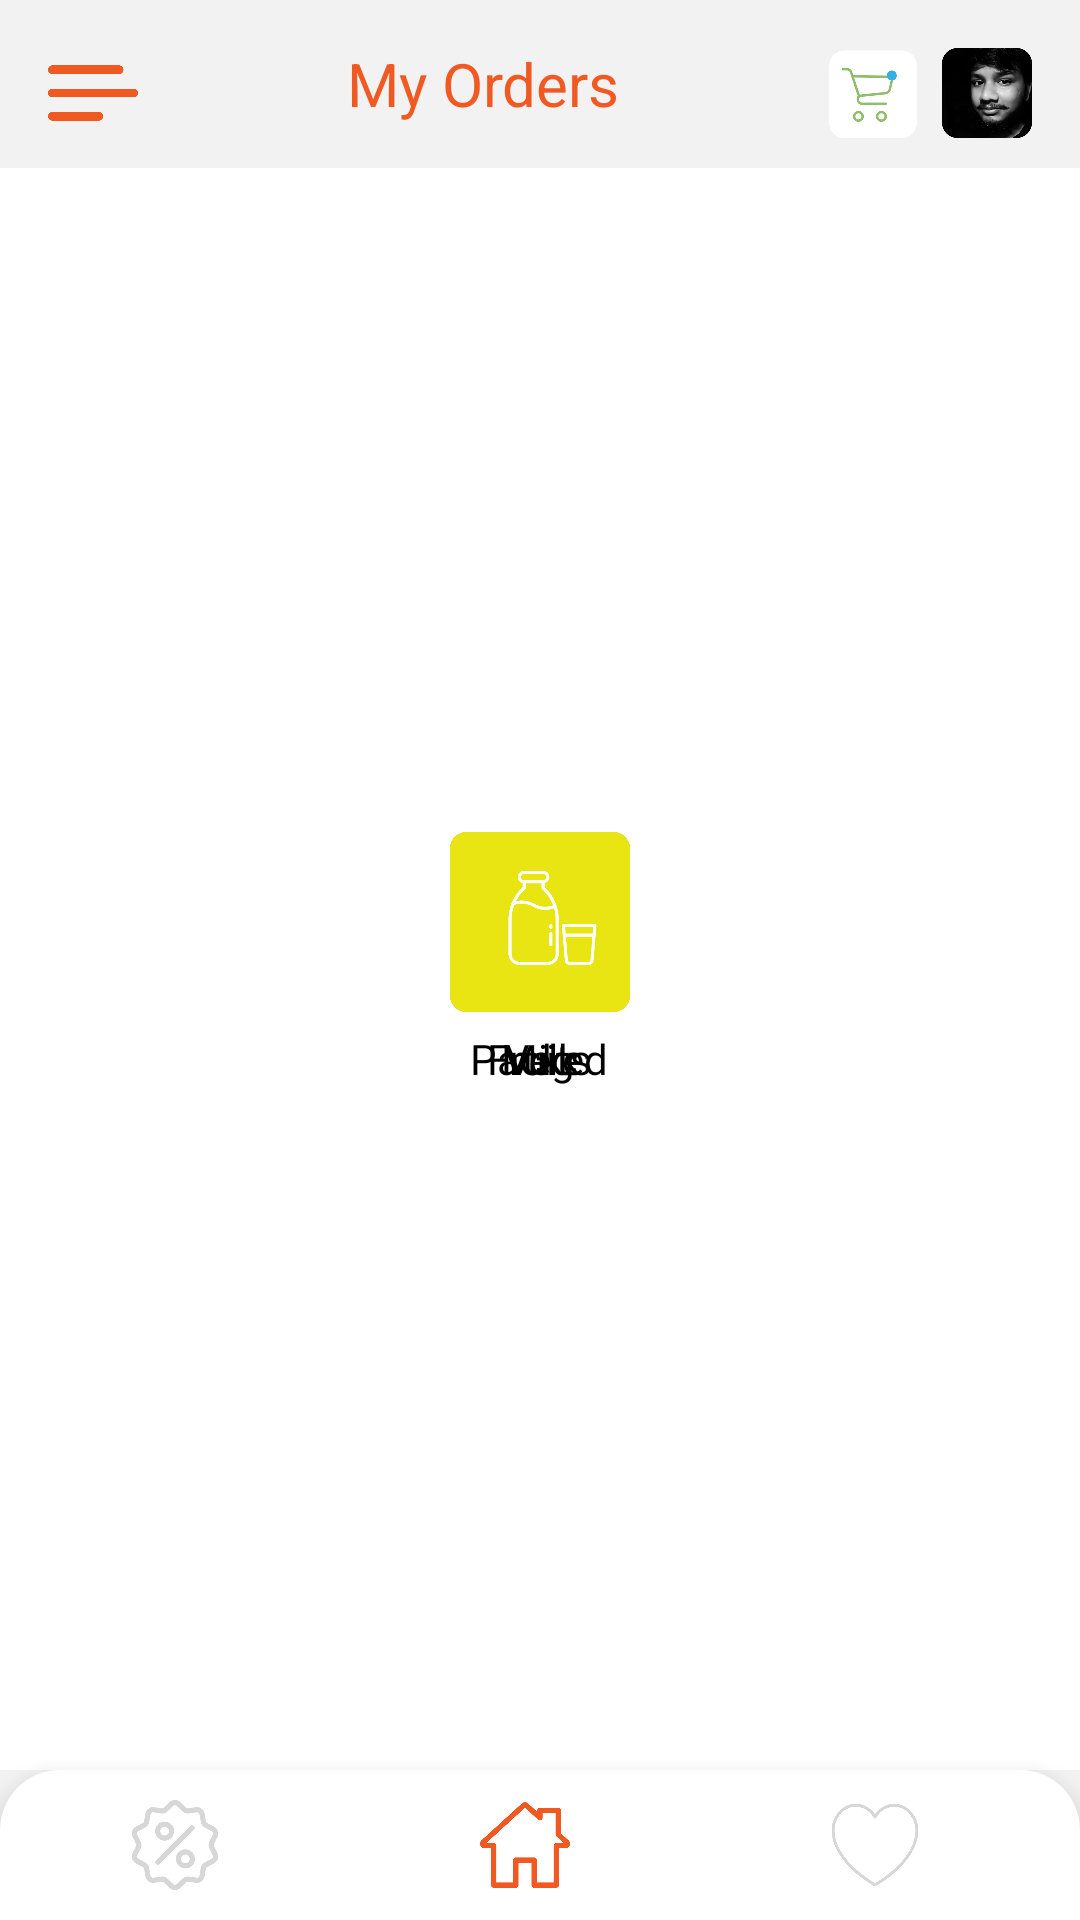

This screen was rendered from an Android layout file. Write that file and the resources it references.
<!-- AndroidManifest.xml: application theme Theme.Oranzebird -->
<!-- res/layout/navgation_activity.xml -->
<?xml version="1.0" encoding="utf-8"?>
<androidx.drawerlayout.widget.DrawerLayout xmlns:android="http://schemas.android.com/apk/res/android"
    xmlns:app="http://schemas.android.com/apk/res-auto"
    xmlns:tools="http://schemas.android.com/tools"
    android:id="@+id/drawerLayout"
    android:layout_width="match_parent"
    android:layout_height="match_parent"
    android:background="#F2F2F2"
    tools:context=".common.MainActivity">

    <LinearLayout
        android:layout_width="match_parent"
        android:layout_height="wrap_content"
        android:orientation="vertical">

        <LinearLayout
            android:layout_width="match_parent"
            android:layout_height="?actionBarSize"
            android:orientation="horizontal">

            <ImageView
                android:id="@+id/ivMenu"
                android:layout_width="30dp"
                android:layout_height="30dp"
                android:layout_marginStart="16dp"
                android:layout_marginTop="16dp"
                android:src="@drawable/menu_one" />

            <TextView
                android:id="@+id/tvTitle"
                android:layout_width="0dp"
                android:layout_height="wrap_content"
                android:layout_gravity="center"
                android:layout_weight="1"
                android:gravity="center"
                android:text="My Orders"
                android:textColor="#F05A22"
                android:textSize="20sp" />

            <ImageView
                android:id="@+id/ivCart"
                android:layout_width="30dp"
                android:layout_height="30dp"
                android:layout_marginTop="16dp"
                android:layout_marginEnd="8dp"
                android:src="@drawable/menu_two" />

            <ImageView

                android:id="@+id/ivProfilePic"
                android:layout_width="30dp"
                android:layout_height="30dp"
                android:layout_marginTop="16dp"
                android:layout_marginEnd="16dp"
                android:src="@drawable/menu_three" />
        </LinearLayout>

        <FrameLayout
            android:id="@+id/mainContent"
            android:layout_width="match_parent"
            android:layout_height="0dp"
            android:layout_weight="1"
            android:background="#FFFFFF" />

        <LinearLayout
            android:id="@+id/lhBottom"
            android:layout_width="match_parent"
            android:layout_height="50dp"
            android:background="@drawable/bg_bottom"
            android:gravity="center"
            android:orientation="horizontal"
            android:paddingEnd="10dp"
            android:elevation="10dp"
            app:layout_constraintBottom_toBottomOf="parent"
            app:layout_constraintEnd_toEndOf="parent"
            app:layout_constraintStart_toStartOf="parent">

            <ImageView
                android:id="@+id/ivCoupons"
                android:layout_width="match_parent"
                android:layout_height="match_parent"
                android:layout_weight="1"
                android:padding="10dp"
                android:src="@drawable/discount" />

            <ImageView
                android:id="@+id/ivHome"
                android:layout_width="match_parent"
                android:layout_height="match_parent"
                android:layout_weight="1"
                android:padding="10dp"
                android:src="@drawable/home_one" />

            <ImageView
                android:id="@+id/ivFavourite"
                android:layout_width="match_parent"
                android:layout_height="match_parent"
                android:layout_weight="1"
                android:padding="10dp"
                android:src="@drawable/heart" />
        </LinearLayout>
    </LinearLayout>


    <com.google.android.material.navigation.NavigationView
        android:id="@+id/navigation_view"
        android:layout_width="wrap_content"
        android:layout_height="match_parent"
        android:layout_gravity="start"
        app:headerLayout="@layout/header"
        app:menu="@menu/navigatin_menu" />

    <LinearLayout
        android:layout_width="match_parent"
        android:layout_height="wrap_content"
        android:layout_weight="1"
        android:gravity="center"
        android:orientation="vertical"
        tools:ignore="UseCompoundDrawables">

        <ImageView
            android:layout_width="60dp"
            android:layout_height="60dp"
            android:elevation="10dp"
            android:src="@drawable/veg" />

        <TextView
            android:layout_width="wrap_content"
            android:layout_height="wrap_content"
            android:layout_marginTop="6dp"
            android:fontFamily="@font/montserrat"
            android:text="Veg"
            android:textColor="@color/colorTextH1" />
    </LinearLayout>

    <LinearLayout
        android:layout_width="match_parent"
        android:layout_height="wrap_content"
        android:layout_weight="1"
        android:gravity="center"
        android:orientation="vertical">

        <ImageView
            android:layout_width="60dp"
            android:layout_height="60dp"
            android:elevation="10dp"
            android:src="@drawable/fruits" />

        <TextView
            android:layout_width="wrap_content"
            android:layout_height="wrap_content"
            android:layout_marginTop="6dp"
            android:fontFamily="@font/montserrat"
            android:text="Fruits"
            android:textColor="@color/colorTextH1" />
    </LinearLayout>

    <LinearLayout
        android:layout_width="match_parent"
        android:layout_height="wrap_content"
        android:layout_weight="1"
        android:gravity="center"
        android:orientation="vertical">

        <ImageView
            android:layout_width="60dp"
            android:layout_height="60dp"
            android:elevation="10dp"
            android:src="@drawable/packed" />

        <TextView
            android:layout_width="wrap_content"
            android:layout_height="wrap_content"
            android:layout_marginTop="6dp"
            android:fontFamily="@font/montserrat"
            android:text="Packed"
            android:textColor="@color/colorTextH1" />
    </LinearLayout>

    <LinearLayout
        android:layout_width="match_parent"
        android:layout_height="wrap_content"
        android:layout_weight="1"
        android:gravity="center"
        android:orientation="vertical">

        <ImageView
            android:layout_width="60dp"
            android:layout_height="60dp"
            android:elevation="10dp"
            android:src="@drawable/milk" />

        <TextView
            android:layout_width="wrap_content"
            android:layout_height="wrap_content"
            android:layout_marginTop="6dp"
            android:fontFamily="@font/montserrat"
            android:text="Milk"
            android:textColor="@color/colorTextH1" />
    </LinearLayout>
</androidx.drawerlayout.widget.DrawerLayout>
<!-- res/layout/header.xml (included above) -->
<?xml version="1.0" encoding="utf-8"?>
<LinearLayout xmlns:android="http://schemas.android.com/apk/res/android"
    android:layout_width="match_parent"
    android:layout_height="wrap_content"
    android:orientation="vertical">

    <LinearLayout
        android:layout_width="match_parent"
        android:layout_height="wrap_content"
        android:orientation="horizontal">

        <ImageView
            android:layout_width="60dp"
            android:layout_height="60dp"
            android:layout_margin="16dp"
            android:src="@drawable/menu_three" />

        <LinearLayout
            android:layout_width="match_parent"
            android:layout_height="wrap_content"
            android:layout_gravity="center"

            android:gravity="center"
            android:orientation="vertical">

            <TextView
                android:layout_width="match_parent"
                android:layout_height="wrap_content"
                android:text="Ketan Kushwah"
                android:textColor="@color/colorTextH1"
                android:textSize="16sp" />

            <TextView
                android:layout_width="match_parent"
                android:layout_height="wrap_content"
                android:text="Student"
                android:textSize="16sp" />
        </LinearLayout>
    </LinearLayout>
</LinearLayout>
<!-- resources referenced by this layout -->
<resources>
  <color name="colorTextH1">#000000</color>
  <!-- drawable bg_bottom (drawable) -->
  <?xml version="1.0" encoding="utf-8"?>
  <shape xmlns:android="http://schemas.android.com/apk/res/android"
      android:shape="rectangle">
  <solid android:color="@color/cardview_light_background"/>
      <corners android:topRightRadius="20dp"
          android:topLeftRadius="20dp"/>
  </shape>
  <!-- drawable discount: png bitmap (drawable, 10258 bytes) -->
  <!-- drawable fruits: png bitmap (drawable, 116799 bytes) -->
  <!-- drawable heart: png bitmap (drawable-v24, 6580 bytes) -->
  <!-- drawable home_one: png bitmap (drawable-v24, 4221 bytes) -->
  <!-- drawable menu_one: png bitmap (drawable, 1912 bytes) -->
  <!-- drawable menu_three: png bitmap (drawable-v24, 56496 bytes) -->
  <!-- drawable menu_two: png bitmap (drawable-v24, 7451 bytes) -->
  <!-- drawable milk: png bitmap (drawable, 12311 bytes) -->
  <!-- drawable packed: png bitmap (drawable-v24, 12942 bytes) -->
  <!-- drawable veg: png bitmap (drawable, 24373 bytes) -->
  <style name="Theme.Oranzebird" parent="Theme.MaterialComponents.Light.NoActionBar">
          
          <item name="colorPrimary">@color/purple_500</item>
          <item name="colorPrimaryVariant">@color/colorPrimary</item>
          <item name="colorOnPrimary">@color/white</item>
          
          <item name="colorSecondary">@color/teal_200</item>
          <item name="colorSecondaryVariant">@color/colorPrimary</item>
          <item name="colorOnSecondary">@color/black</item>
          
          <item name="android:statusBarColor" tools:targetApi="l">?attr/colorPrimaryVariant</item>
          
      </style>
  <color name="purple_500">#FF6200EE</color>
  <color name="colorPrimary">#F05A22</color>
  <color name="white">#FFFFFFFF</color>
  <color name="teal_200">#FF03DAC5</color>
  <color name="black">#FF000000</color>
</resources>
